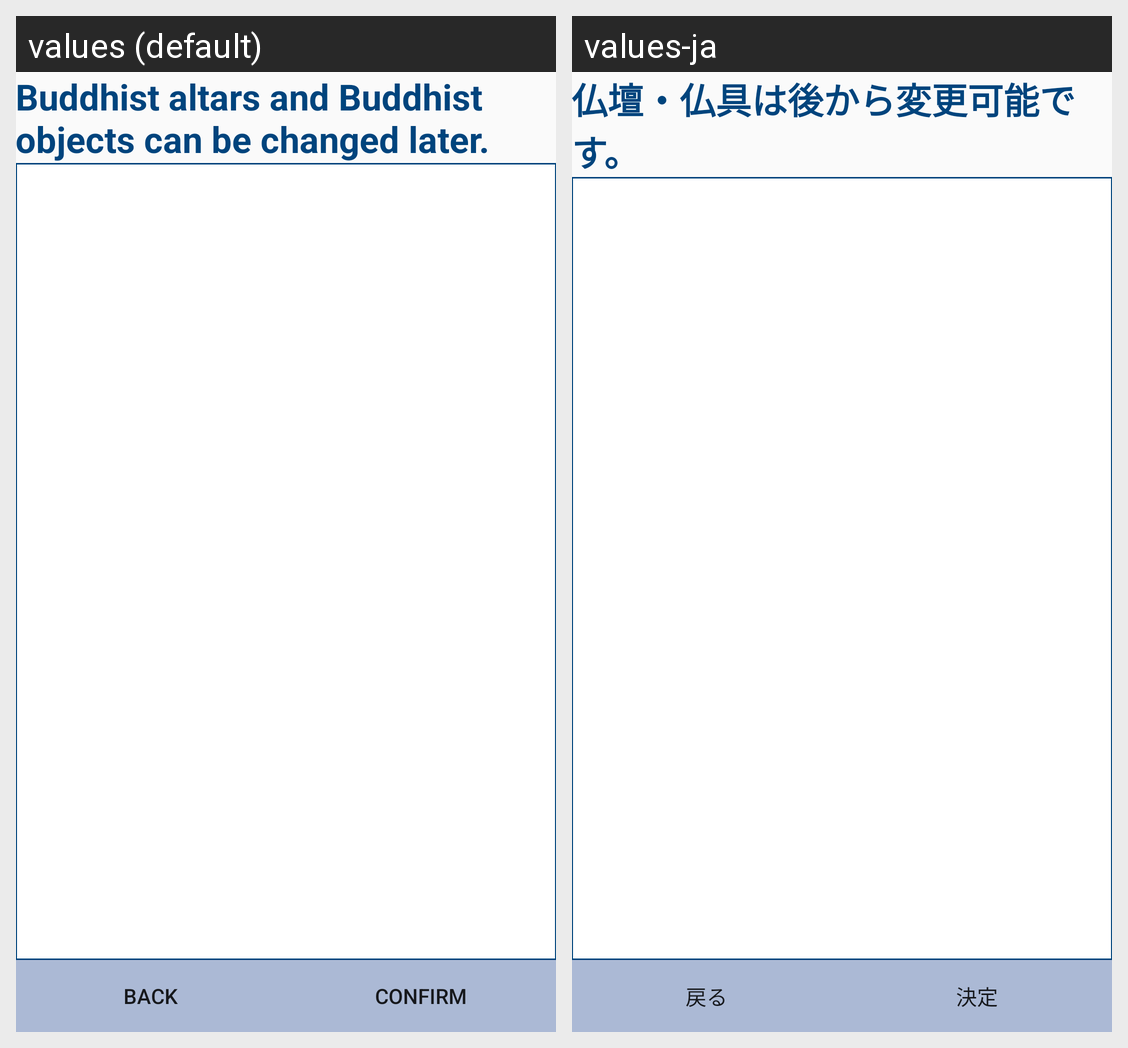

Strings drawn on this Android screen and how each of the app's shown locales translates them:
Android screen res/layout/activity_preview.xml rendered under 2 locales, left to right: values (default), values-ja. Device: Nexus 5 (rendered at 1080×1920; each locale shown at half size, 540×960, under a caption strip naming it); theme AppTheme.NoActionBar.
Strings drawn on this screen, with the default value and each locale's value (text and hints the layout hard-codes, and strings that could not be matched under every locale, appear in the picture but are not listed):

title_theme_change_later
  values: Buddhist altars and Buddhist objects can be changed later.
  values-ja: 仏壇・仏具は後から変更可能です。

btn_back
  values: Back
  values-ja: 戻る

btn_goto_confirm_screen
  values: Confirm
  values-ja: 決定
